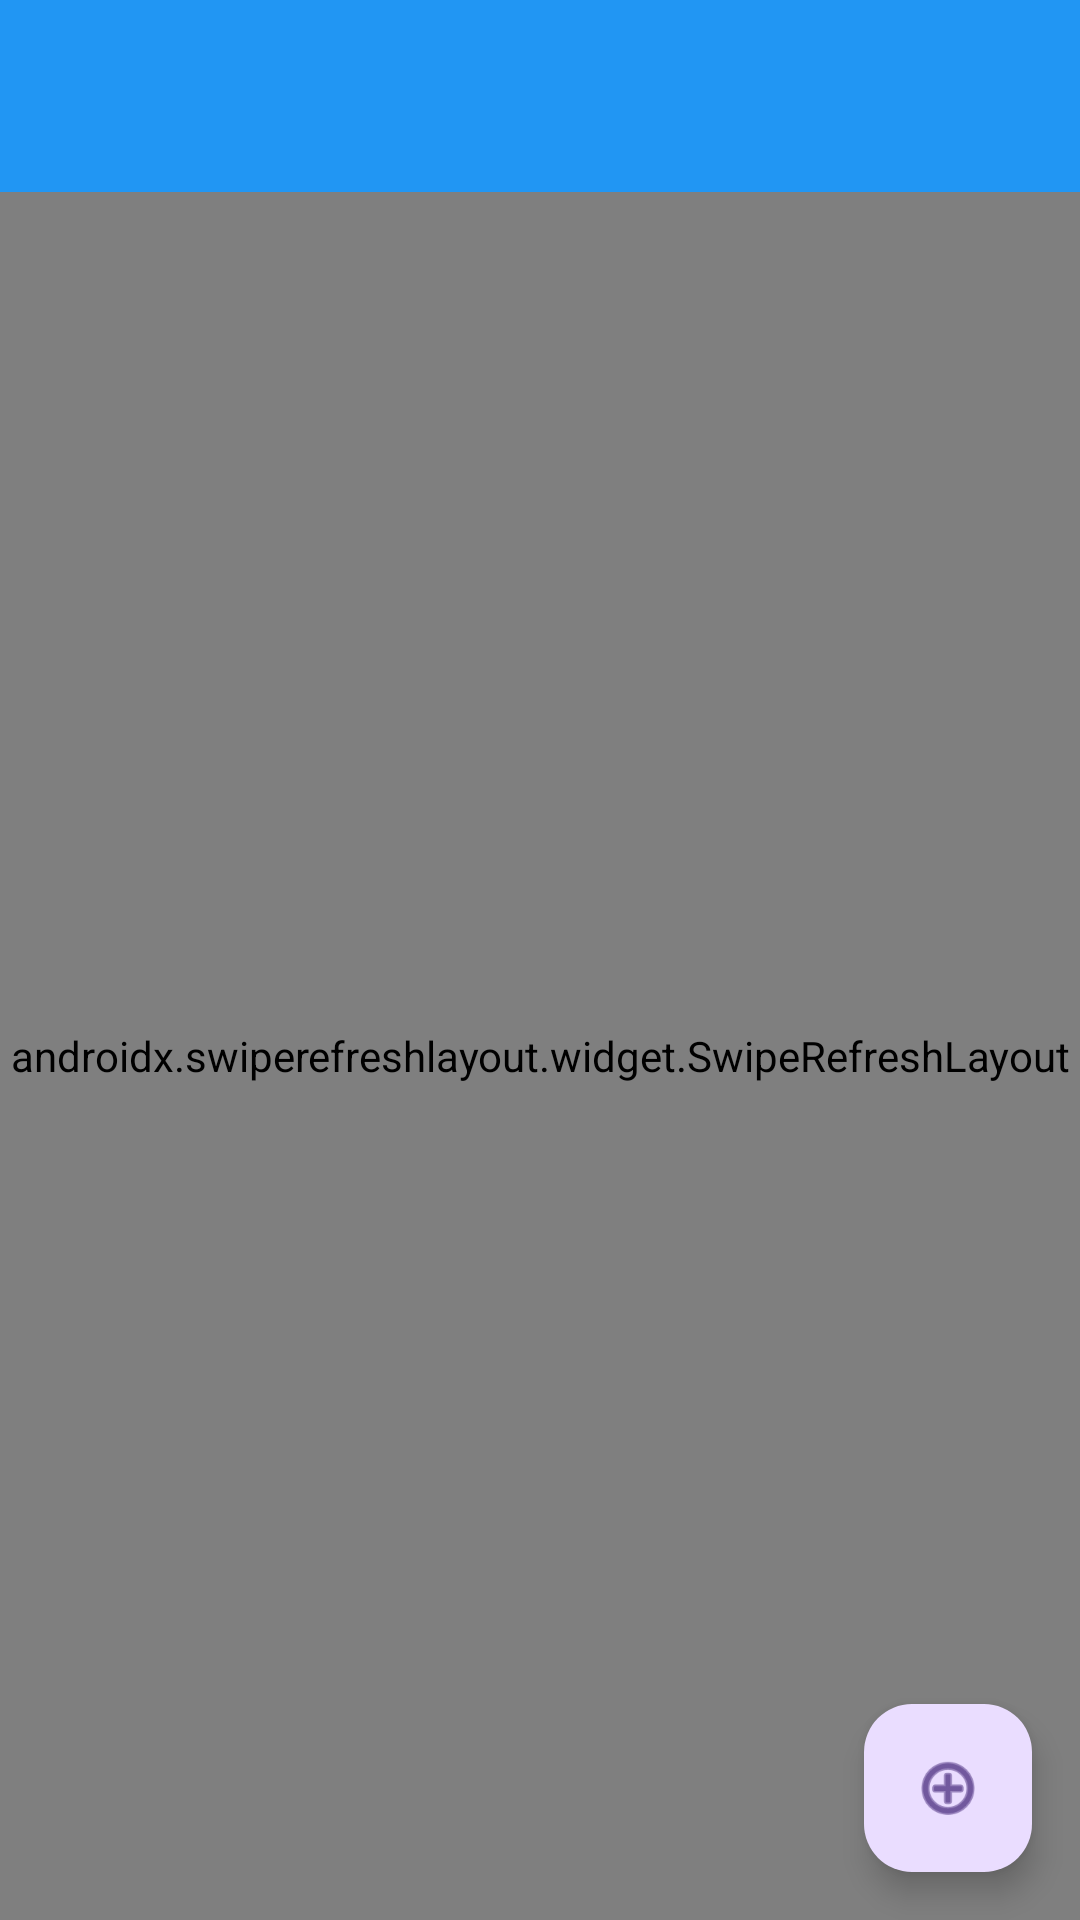

Write the Android layout XML for this screen, with the resource values it uses.
<!-- AndroidManifest.xml: application theme Theme.HierarchyChat -->
<!-- res/layout/activity_main.xml -->
<?xml version="1.0" encoding="utf-8"?>
<androidx.coordinatorlayout.widget.CoordinatorLayout xmlns:android="http://schemas.android.com/apk/res/android"
    xmlns:app="http://schemas.android.com/apk/res-auto"
    android:layout_width="match_parent"
    android:layout_height="match_parent">

    <com.google.android.material.appbar.AppBarLayout
        android:layout_width="match_parent"
        android:layout_height="wrap_content">

        <androidx.appcompat.widget.Toolbar
            android:id="@+id/toolbar"
            android:layout_width="match_parent"
            android:layout_height="?attr/actionBarSize"
            android:background="@color/primary"
            app:titleTextColor="@color/white"
            app:subtitleTextColor="@color/white" />
    </com.google.android.material.appbar.AppBarLayout>

    <androidx.swiperefreshlayout.widget.SwipeRefreshLayout
        android:id="@+id/swipeRefresh"
        android:layout_width="match_parent"
        android:layout_height="match_parent"
        app:layout_behavior="@string/appbar_scrolling_view_behavior">

        <FrameLayout
            android:layout_width="match_parent"
            android:layout_height="match_parent">

            <androidx.recyclerview.widget.RecyclerView
                android:id="@+id/recyclerView"
                android:layout_width="match_parent"
                android:layout_height="match_parent" />

            <TextView
                android:id="@+id/emptyView"
                android:layout_width="wrap_content"
                android:layout_height="wrap_content"
                android:layout_gravity="center"
                android:gravity="center"
                android:text="No messages yet"
                android:textColor="@color/gray"
                android:textSize="16sp"
                android:visibility="gone" />
        </FrameLayout>
    </androidx.swiperefreshlayout.widget.SwipeRefreshLayout>

    <com.google.android.material.floatingactionbutton.FloatingActionButton
        android:id="@+id/fabCreate"
        android:layout_width="wrap_content"
        android:layout_height="wrap_content"
        android:layout_gravity="bottom|end"
        android:layout_margin="16dp"
        android:src="@android:drawable/ic_menu_add" />

</androidx.coordinatorlayout.widget.CoordinatorLayout>
<!-- resources referenced by this layout -->
<resources>
  <color name="gray">#757575</color>
  <color name="primary">#2196F3</color>
  <color name="white">#FFFFFF</color>
  <style name="Theme.HierarchyChat" parent="Theme.Material3.Light.NoActionBar">
          <item name="colorPrimary">@color/primary</item>
          <item name="colorPrimaryDark">@color/primary_dark</item>
          <item name="colorAccent">@color/accent</item>
          <item name="android:statusBarColor">@color/primary_dark</item>
      </style>
  <color name="primary_dark">#1976D2</color>
  <color name="accent">#FF5722</color>
</resources>
